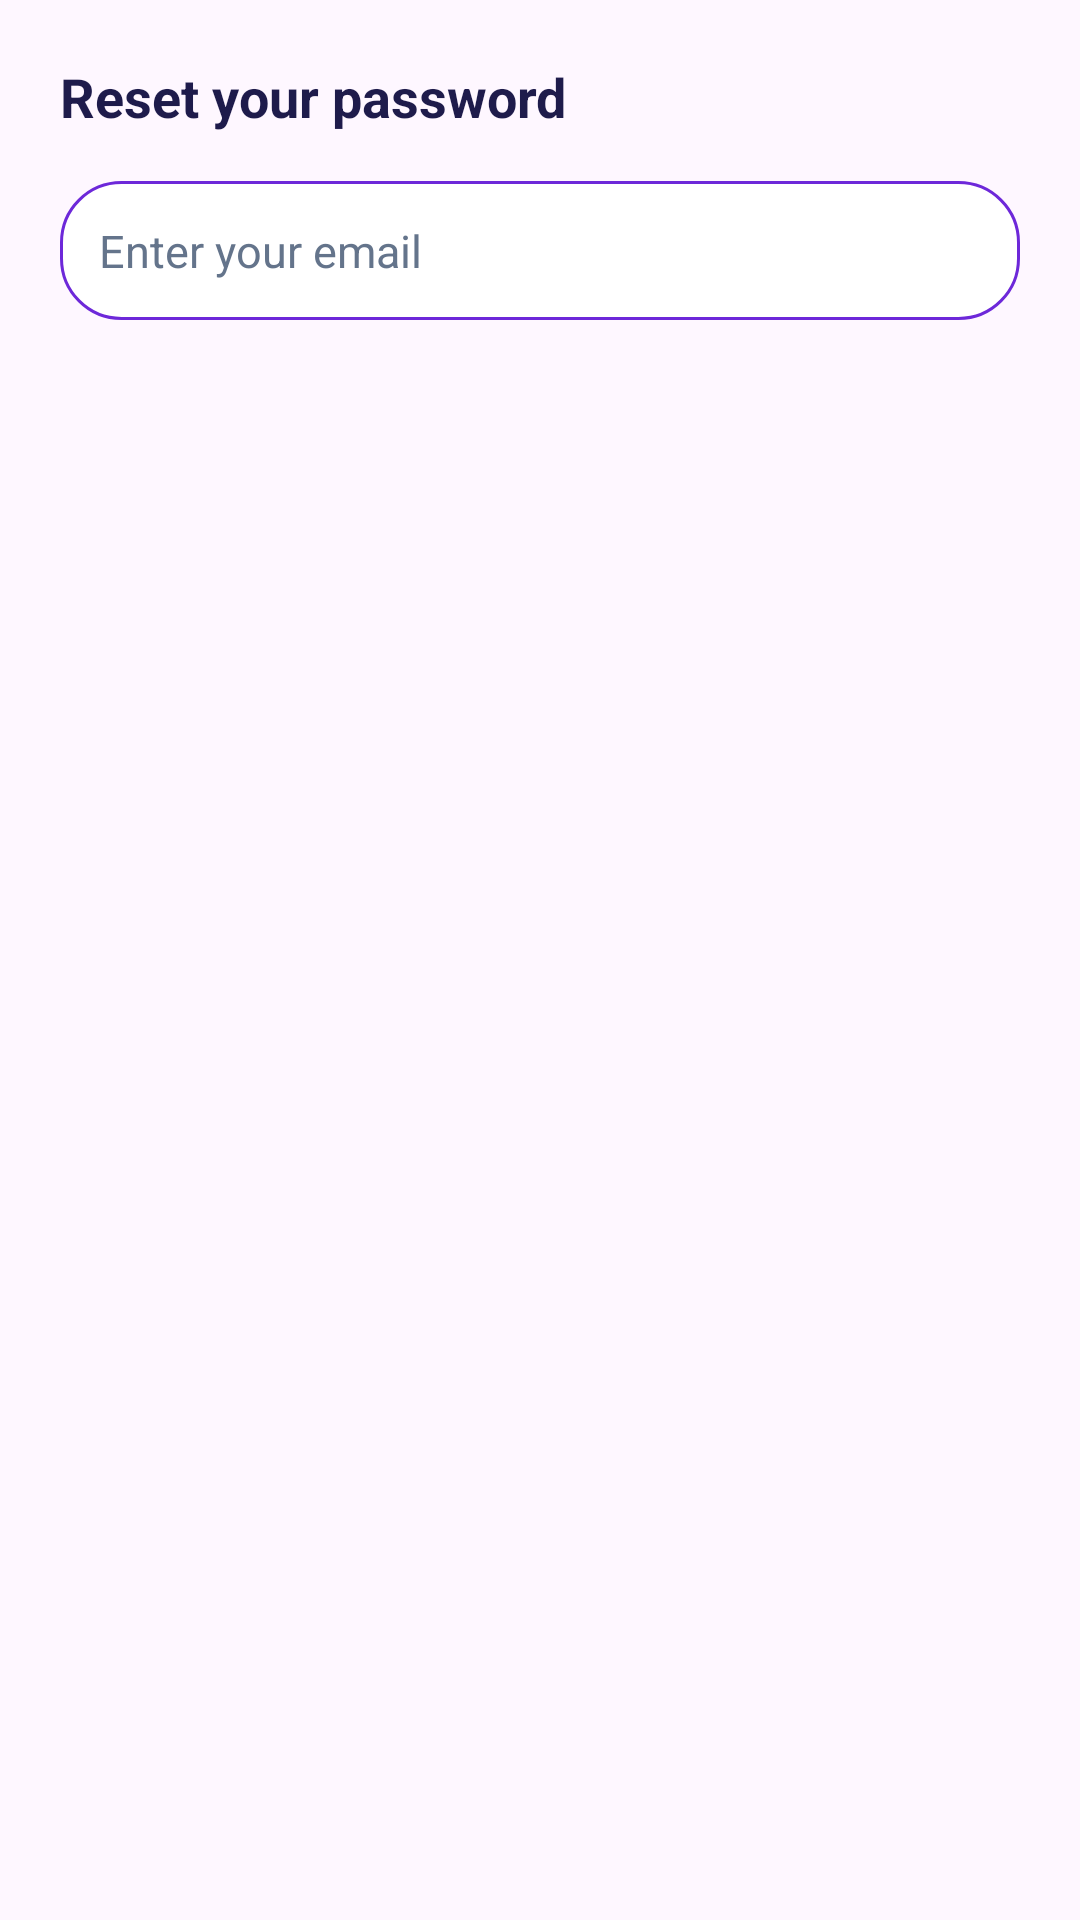

Reconstruct the res/layout file that produces this screen, plus the resources it refers to.
<!-- AndroidManifest.xml: application theme Theme.Etcare -->
<!-- res/layout/dialog_forgot_password.xml -->
<?xml version="1.0" encoding="utf-8"?>
<LinearLayout xmlns:android="http://schemas.android.com/apk/res/android"
    android:layout_width="match_parent"
    android:layout_height="wrap_content"
    android:orientation="vertical"
    android:padding="20dp">

    <TextView
        android:layout_width="wrap_content"
        android:layout_height="wrap_content"
        android:text="@string/reset_password_title"
        android:textColor="@color/text_dark"
        android:textSize="18sp"
        android:textStyle="bold"
        android:layout_marginBottom="16dp" />

    <EditText
        android:id="@+id/etResetEmail"
        android:layout_width="match_parent"
        android:layout_height="wrap_content"
        android:hint="@string/enter_email_hint"
        android:textColorHint="@color/text_secondary"
        android:inputType="textEmailAddress"
        android:background="@drawable/edittext_bg"
        android:padding="13dp"
        android:textSize="15sp"
        android:textColor="@color/text_dark" />
</LinearLayout>
<!-- resources referenced by this layout -->
<resources>
  <color name="text_dark">#1E1B4B</color>
  <color name="text_secondary">#64748B</color>
  <!-- drawable edittext_bg (drawable) -->
  <?xml version="1.0" encoding="utf-8"?>
  <shape xmlns:android="http://schemas.android.com/apk/res/android"
      android:shape="rectangle">
      <solid android:color="#FFFFFF"/>
      <corners android:radius="20dp"/>
      <stroke
          android:width="1dp"
          android:color="@color/purple_primary"/>
  </shape>
  <string name="enter_email_hint">Enter your email</string>
  <string name="reset_password_title">Reset your password</string>
  <style name="Theme.Etcare" parent="Base.Theme.Etcare" />
  <color name="purple_primary">#6D28D9</color>
  <style name="Base.Theme.Etcare" parent="Theme.Material3.DayNight.NoActionBar">
          
          
      </style>
</resources>
